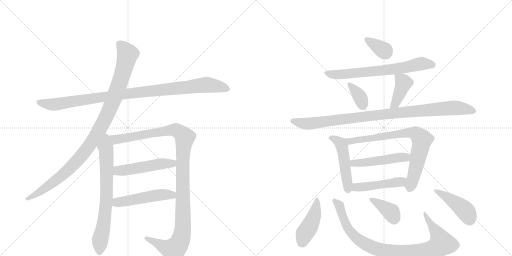
t = 0.00 s
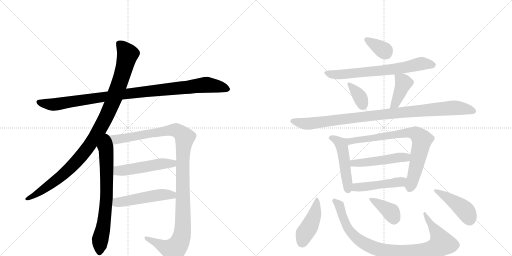
t = 2.92 s
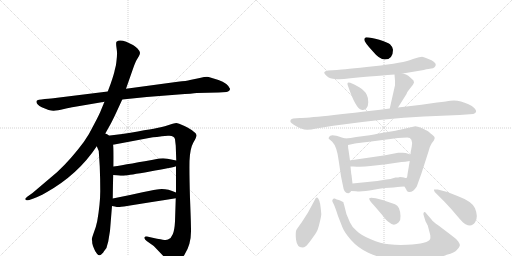
t = 5.85 s
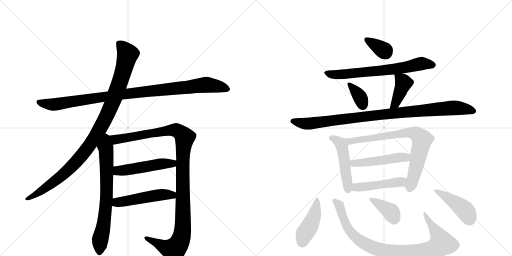
t = 8.77 s
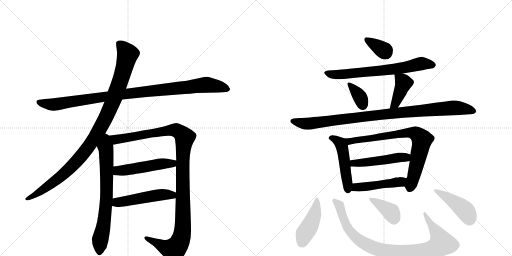
t = 11.69 s
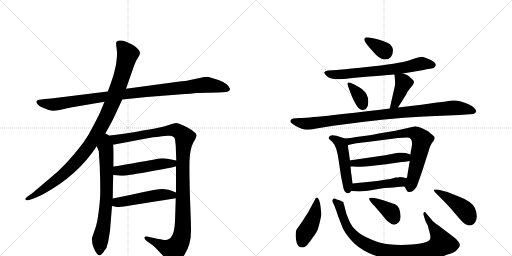
t = 14.62 s

The animated SVG that drew these frames (rendered in a browser with its animation timeline set to each time). Animation: 19 CSS @keyframes rules; one cycle of 14.62 s.

<svg version="1.1" viewBox="0 0 2048 1024" xmlns="http://www.w3.org/2000/svg">
  <g stroke="lightgray" stroke-dasharray="1,1" stroke-width="1" transform="scale(4, 4)">
    <line x1="0" y1="0" x2="256" y2="256"></line>
    <line x1="256" y1="0" x2="0" y2="256"></line>
    <line x1="128" y1="0" x2="128" y2="256"></line>
    <line x1="0" y1="128" x2="256" y2="128"></line>
    <line x1="256" y1="0" x2="512" y2="256"></line>
    <line x1="512" y1="0" x2="256" y2="256"></line>
    <line x1="384" y1="0" x2="384" y2="256"></line>
    <line x1="256" y1="128" x2="512" y2="128"></line>
  </g>
<g transform="scale(1, -1) translate(0, -850)">
   <style type="text/css">
    @keyframes keyframes0 {
      from {
       stroke: black;
       stroke-dashoffset: 1020;
       stroke-width: 128;
       }
       77% {
       animation-timing-function: step-end;
       stroke: black;
       stroke-dashoffset: 0;
       stroke-width: 128;
       }
       to {
       stroke: black;
       stroke-width: 1024;
       }
       }
       #make-me-a-hanzi-animation-0 {
         animation: keyframes0 1.080078s both;
         animation-delay: 0.000000s;
         animation-timing-function: linear;
       }
    @keyframes keyframes1 {
      from {
       stroke: black;
       stroke-dashoffset: 1046;
       stroke-width: 128;
       }
       77% {
       animation-timing-function: step-end;
       stroke: black;
       stroke-dashoffset: 0;
       stroke-width: 128;
       }
       to {
       stroke: black;
       stroke-width: 1024;
       }
       }
       #make-me-a-hanzi-animation-1 {
         animation: keyframes1 1.101237s both;
         animation-delay: 1.080078s;
         animation-timing-function: linear;
       }
    @keyframes keyframes2 {
      from {
       stroke: black;
       stroke-dashoffset: 716;
       stroke-width: 128;
       }
       70% {
       animation-timing-function: step-end;
       stroke: black;
       stroke-dashoffset: 0;
       stroke-width: 128;
       }
       to {
       stroke: black;
       stroke-width: 1024;
       }
       }
       #make-me-a-hanzi-animation-2 {
         animation: keyframes2 0.832682s both;
         animation-delay: 2.181315s;
         animation-timing-function: linear;
       }
    @keyframes keyframes3 {
      from {
       stroke: black;
       stroke-dashoffset: 1168;
       stroke-width: 128;
       }
       79% {
       animation-timing-function: step-end;
       stroke: black;
       stroke-dashoffset: 0;
       stroke-width: 128;
       }
       to {
       stroke: black;
       stroke-width: 1024;
       }
       }
       #make-me-a-hanzi-animation-3 {
         animation: keyframes3 1.200521s both;
         animation-delay: 3.013997s;
         animation-timing-function: linear;
       }
    @keyframes keyframes4 {
      from {
       stroke: black;
       stroke-dashoffset: 504;
       stroke-width: 128;
       }
       62% {
       animation-timing-function: step-end;
       stroke: black;
       stroke-dashoffset: 0;
       stroke-width: 128;
       }
       to {
       stroke: black;
       stroke-width: 1024;
       }
       }
       #make-me-a-hanzi-animation-4 {
         animation: keyframes4 0.660156s both;
         animation-delay: 4.214518s;
         animation-timing-function: linear;
       }
    @keyframes keyframes5 {
      from {
       stroke: black;
       stroke-dashoffset: 501;
       stroke-width: 128;
       }
       62% {
       animation-timing-function: step-end;
       stroke: black;
       stroke-dashoffset: 0;
       stroke-width: 128;
       }
       to {
       stroke: black;
       stroke-width: 1024;
       }
       }
       #make-me-a-hanzi-animation-5 {
         animation: keyframes5 0.657715s both;
         animation-delay: 4.874674s;
         animation-timing-function: linear;
       }
    @keyframes keyframes6 {
      from {
       stroke: black;
       stroke-dashoffset: 348;
       stroke-width: 128;
       }
       53% {
       animation-timing-function: step-end;
       stroke: black;
       stroke-dashoffset: 0;
       stroke-width: 128;
       }
       to {
       stroke: black;
       stroke-width: 1024;
       }
       }
       #make-me-a-hanzi-animation-6 {
         animation: keyframes6 0.533203s both;
         animation-delay: 5.532389s;
         animation-timing-function: linear;
       }
    @keyframes keyframes7 {
      from {
       stroke: black;
       stroke-dashoffset: 689;
       stroke-width: 128;
       }
       69% {
       animation-timing-function: step-end;
       stroke: black;
       stroke-dashoffset: 0;
       stroke-width: 128;
       }
       to {
       stroke: black;
       stroke-width: 1024;
       }
       }
       #make-me-a-hanzi-animation-7 {
         animation: keyframes7 0.810710s both;
         animation-delay: 6.065592s;
         animation-timing-function: linear;
       }
    @keyframes keyframes8 {
      from {
       stroke: black;
       stroke-dashoffset: 351;
       stroke-width: 128;
       }
       53% {
       animation-timing-function: step-end;
       stroke: black;
       stroke-dashoffset: 0;
       stroke-width: 128;
       }
       to {
       stroke: black;
       stroke-width: 1024;
       }
       }
       #make-me-a-hanzi-animation-8 {
         animation: keyframes8 0.535645s both;
         animation-delay: 6.876302s;
         animation-timing-function: linear;
       }
    @keyframes keyframes9 {
      from {
       stroke: black;
       stroke-dashoffset: 404;
       stroke-width: 128;
       }
       57% {
       animation-timing-function: step-end;
       stroke: black;
       stroke-dashoffset: 0;
       stroke-width: 128;
       }
       to {
       stroke: black;
       stroke-width: 1024;
       }
       }
       #make-me-a-hanzi-animation-9 {
         animation: keyframes9 0.578776s both;
         animation-delay: 7.411947s;
         animation-timing-function: linear;
       }
    @keyframes keyframes10 {
      from {
       stroke: black;
       stroke-dashoffset: 984;
       stroke-width: 128;
       }
       76% {
       animation-timing-function: step-end;
       stroke: black;
       stroke-dashoffset: 0;
       stroke-width: 128;
       }
       to {
       stroke: black;
       stroke-width: 1024;
       }
       }
       #make-me-a-hanzi-animation-10 {
         animation: keyframes10 1.050781s both;
         animation-delay: 7.990723s;
         animation-timing-function: linear;
       }
    @keyframes keyframes11 {
      from {
       stroke: black;
       stroke-dashoffset: 489;
       stroke-width: 128;
       }
       61% {
       animation-timing-function: step-end;
       stroke: black;
       stroke-dashoffset: 0;
       stroke-width: 128;
       }
       to {
       stroke: black;
       stroke-width: 1024;
       }
       }
       #make-me-a-hanzi-animation-11 {
         animation: keyframes11 0.647949s both;
         animation-delay: 9.041504s;
         animation-timing-function: linear;
       }
    @keyframes keyframes12 {
      from {
       stroke: black;
       stroke-dashoffset: 770;
       stroke-width: 128;
       }
       71% {
       animation-timing-function: step-end;
       stroke: black;
       stroke-dashoffset: 0;
       stroke-width: 128;
       }
       to {
       stroke: black;
       stroke-width: 1024;
       }
       }
       #make-me-a-hanzi-animation-12 {
         animation: keyframes12 0.876628s both;
         animation-delay: 9.689453s;
         animation-timing-function: linear;
       }
    @keyframes keyframes13 {
      from {
       stroke: black;
       stroke-dashoffset: 489;
       stroke-width: 128;
       }
       61% {
       animation-timing-function: step-end;
       stroke: black;
       stroke-dashoffset: 0;
       stroke-width: 128;
       }
       to {
       stroke: black;
       stroke-width: 1024;
       }
       }
       #make-me-a-hanzi-animation-13 {
         animation: keyframes13 0.647949s both;
         animation-delay: 10.566081s;
         animation-timing-function: linear;
       }
    @keyframes keyframes14 {
      from {
       stroke: black;
       stroke-dashoffset: 471;
       stroke-width: 128;
       }
       61% {
       animation-timing-function: step-end;
       stroke: black;
       stroke-dashoffset: 0;
       stroke-width: 128;
       }
       to {
       stroke: black;
       stroke-width: 1024;
       }
       }
       #make-me-a-hanzi-animation-14 {
         animation: keyframes14 0.633301s both;
         animation-delay: 11.214030s;
         animation-timing-function: linear;
       }
    @keyframes keyframes15 {
      from {
       stroke: black;
       stroke-dashoffset: 434;
       stroke-width: 128;
       }
       59% {
       animation-timing-function: step-end;
       stroke: black;
       stroke-dashoffset: 0;
       stroke-width: 128;
       }
       to {
       stroke: black;
       stroke-width: 1024;
       }
       }
       #make-me-a-hanzi-animation-15 {
         animation: keyframes15 0.603190s both;
         animation-delay: 11.847331s;
         animation-timing-function: linear;
       }
    @keyframes keyframes16 {
      from {
       stroke: black;
       stroke-dashoffset: 928;
       stroke-width: 128;
       }
       75% {
       animation-timing-function: step-end;
       stroke: black;
       stroke-dashoffset: 0;
       stroke-width: 128;
       }
       to {
       stroke: black;
       stroke-width: 1024;
       }
       }
       #make-me-a-hanzi-animation-16 {
         animation: keyframes16 1.005208s both;
         animation-delay: 12.450521s;
         animation-timing-function: linear;
       }
    @keyframes keyframes17 {
      from {
       stroke: black;
       stroke-dashoffset: 373;
       stroke-width: 128;
       }
       55% {
       animation-timing-function: step-end;
       stroke: black;
       stroke-dashoffset: 0;
       stroke-width: 128;
       }
       to {
       stroke: black;
       stroke-width: 1024;
       }
       }
       #make-me-a-hanzi-animation-17 {
         animation: keyframes17 0.553548s both;
         animation-delay: 13.455729s;
         animation-timing-function: linear;
       }
    @keyframes keyframes18 {
      from {
       stroke: black;
       stroke-dashoffset: 439;
       stroke-width: 128;
       }
       59% {
       animation-timing-function: step-end;
       stroke: black;
       stroke-dashoffset: 0;
       stroke-width: 128;
       }
       to {
       stroke: black;
       stroke-width: 1024;
       }
       }
       #make-me-a-hanzi-animation-18 {
         animation: keyframes18 0.607259s both;
         animation-delay: 14.009277s;
         animation-timing-function: linear;
       }
</style>
<path d="M 489 452 L 587 462 L 714 472 Q 771 476 787 478 L 875 480 L 906 482 Q 920 485 920 495 Q 911 517 874 530 Q 838 542 828 543 Q 819 543 799 538 L 760 530 Q 747 526 711 523 L 504 495 L 431 484 L 221 458 Q 209 456 179 454 Q 149 451 147 447 Q 141 435 167 421 Q 201 406 215 407 Q 229 408 256 414 Q 283 420 295 422 L 418 443 L 489 452 Z" fill="lightgray"></path> 
<path d="M 415 305 L 443 355 Q 452 372 466 402 L 489 452 L 504 495 L 532 575 Q 542 604 547 611 L 556 626 Q 560 633 560 639 Q 560 645 550 656 Q 540 666 532 670 L 505 683 Q 477 694 466 683 Q 463 679 466 659 Q 469 639 468 632 Q 468 624 466 607 Q 464 589 463 586 L 459 570 Q 457 557 443 516 L 431 484 L 418 443 L 405 412 Q 399 395 377 354 Q 356 311 335 282 Q 283 212 229 162 L 130 78 L 113 66 Q 99 55 101 53 L 106 49 Q 107 48 117 50 L 134 56 Q 153 62 183 79 Q 312 151 387 265 L 415 305 Z" fill="lightgray"></path> 
<path d="M 387 265 L 395 246 L 399 184 Q 401 135 401 86 Q 401 36 389 -34 Q 384 -59 375 -81 Q 367 -104 367 -108 Q 369 -110 369 -123 Q 372 -137 376 -144 Q 379 -154 388 -165 Q 397 -176 406 -167 Q 415 -158 416 -155 L 422 -147 Q 427 -142 429 -130 L 433 -116 L 440 -73 L 448 26 L 451 56 Q 452 129 453 150 L 454 184 Q 455 270 452 271 C 444 341 360 328 387 265 Z" fill="lightgray"></path> 
<path d="M 704 185 L 704 80 L 703 57 L 700 -36 Q 698 -72 691 -87 Q 685 -103 672 -108 Q 667 -111 651 -109 Q 637 -107 588 -96 Q 579 -94 578 -100 Q 576 -106 588 -115 L 615 -134 L 658 -179 Q 682 -204 690 -206 Q 714 -208 739 -167 Q 765 -126 764 -71 Q 764 -42 760 57 Q 757 155 758 206 Q 760 256 773 279 Q 787 302 786 310 Q 785 317 774 324 Q 764 333 738 346 Q 712 358 705 358 Q 698 358 678 351 Q 658 344 643 341 Q 629 337 489 314 L 415 305 C 385 301 423 265 452 271 L 601 299 Q 619 302 672 307 Q 697 309 700 293 L 703 267 L 705 208 L 704 185 Z" fill="lightgray"></path> 
<path d="M 453 150 L 475 148 Q 490 146 501 148 Q 513 149 600 164 Q 687 179 704 185 C 733 193 734 202 705 208 L 670 215 Q 658 218 637 216 Q 513 193 454 184 C 424 179 423 153 453 150 Z" fill="lightgray"></path> 
<path d="M 448 26 L 459 24 Q 471 21 479 22 Q 487 22 703 57 C 733 62 732 69 704 80 Q 665 97 636 93 Q 626 93 570 81 Q 514 68 451 56 C 422 50 418 31 448 26 Z" fill="lightgray"></path> 
<path d="M 1465 701 Q 1457 700 1457 691 Q 1457 682 1491 645 Q 1518 612 1539 612 Q 1572 612 1572 651 Q 1572 661 1560 673 Q 1550 681 1517 691 Q 1484 701 1465 701 Z" fill="lightgray"></path> 
<path d="M 1611 556 L 1695 570 Q 1718 576 1725 576 Q 1733 576 1738 581 Q 1757 599 1704 618 Q 1695 622 1688 623 Q 1682 623 1652 614 Q 1615 598 1495 585 Q 1375 572 1348 570 L 1312 568 Q 1299 566 1297 561 Q 1296 556 1308 545 Q 1320 534 1341 534 Q 1359 531 1402 537 Q 1571 552 1578 552 L 1611 556 Z" fill="lightgray"></path> 
<path d="M 1401 519 Q 1385 525 1392 506 Q 1423 415 1446 411 Q 1458 408 1465 416 Q 1473 424 1473 441 Q 1474 457 1467 471 Q 1460 487 1437 501 Q 1415 514 1401 519 Z" fill="lightgray"></path> 
<path d="M 1592 420 L 1626 474 Q 1628 482 1639 495 L 1651 510 Q 1656 519 1656 520 L 1654 528 Q 1641 541 1633 547 Q 1626 552 1611 556 C 1582 564 1577 566 1578 552 Q 1581 525 1580 509 L 1559 416 C 1552 387 1576 395 1592 420 Z" fill="lightgray"></path> 
<path d="M 1199 378 L 1173 376 Q 1159 373 1162 362 Q 1163 359 1175 351 Q 1188 342 1207 335 Q 1226 327 1265 336 L 1333 347 Q 1540 376 1696 384 L 1838 390 L 1893 394 Q 1914 402 1897 418 Q 1889 426 1874 433 Q 1833 453 1801 447 Q 1791 445 1748 440 L 1686 431 L 1592 420 L 1559 416 Q 1246 378 1199 378 Z" fill="lightgray"></path> 
<path d="M 1381 296 L 1367 300 Q 1322 317 1317 303 Q 1313 298 1315 295 L 1329 283 Q 1348 264 1355 206 L 1364 145 L 1372 106 Q 1376 75 1394 77 Q 1400 78 1405 86 C 1412 95 1412 95 1410 116 L 1406 150 Q 1405 151 1402 184 L 1400 208 L 1394 250 Q 1392 258 1392 270 C 1391 293 1391 293 1381 296 Z" fill="lightgray"></path> 
<path d="M 1479 309 L 1425 302 Q 1402 297 1381 296 C 1351 293 1363 264 1392 270 L 1420 276 Q 1427 278 1469 282 L 1592 298 L 1629 300 Q 1653 300 1647 264 L 1644 248 Q 1643 248 1642 232 L 1639 206 L 1630 153 Q 1629 138 1625 138 C 1616 110 1615 109 1618 104 L 1625 92 Q 1627 83 1635 82 Q 1652 80 1667 104 L 1685 154 L 1714 244 Q 1720 267 1727 277 L 1736 289 L 1739 298 Q 1739 304 1729 311 Q 1720 318 1716 322 Q 1713 325 1693 335 Q 1674 345 1661 345 L 1600 331 Q 1594 329 1539 320 Q 1484 310 1479 309 Z" fill="lightgray"></path> 
<path d="M 1642 232 L 1623 238 Q 1613 240 1604 239 L 1593 239 Q 1588 239 1582 237 L 1541 229 L 1431 213 Q 1402 209 1400 208 C 1371 202 1372 184 1402 184 L 1414 184 Q 1449 181 1482 186 L 1545 193 L 1606 202 Q 1620 202 1639 206 C 1668 212 1671 223 1642 232 Z" fill="lightgray"></path> 
<path d="M 1405 86 L 1424 85 Q 1448 82 1495 91 Q 1542 100 1574 100 L 1591 102 Q 1597 104 1618 104 C 1648 104 1655 133 1625 138 Q 1623 137 1616 140 Q 1610 142 1600 142 Q 1595 140 1582 140 Q 1560 133 1545 132 L 1509 126 L 1410 116 C 1380 113 1375 88 1405 86 Z" fill="lightgray"></path> 
<path d="M 1274 54 Q 1266 67 1259 50 L 1232 0 L 1207 -39 Q 1191 -61 1186 -69 Q 1181 -77 1184 -108 Q 1188 -140 1209 -140 Q 1217 -140 1223 -135 Q 1229 -131 1247 -106 Q 1265 -81 1268 -74 Q 1272 -68 1279 -39 Q 1286 -11 1285 -4 Q 1281 46 1274 54 Z" fill="lightgray"></path> 
<path d="M 1726 -28 L 1707 -6 Q 1700 5 1696 1 Q 1692 -4 1695 -12 L 1702 -35 L 1711 -52 L 1721 -90 Q 1722 -101 1721 -105 Q 1715 -125 1628 -129 Q 1589 -131 1556 -127 Q 1523 -124 1483 -107 Q 1444 -91 1427 -74 Q 1407 -57 1400 -40 L 1386 -7 L 1376 32 Q 1374 37 1374 40 Q 1374 42 1368 44 Q 1364 48 1355 50 Q 1347 52 1339 56 Q 1333 57 1331 52 Q 1327 47 1332 39 Q 1338 30 1352 -14 L 1370 -60 Q 1378 -80 1404 -110 Q 1431 -141 1473 -161 Q 1516 -181 1563 -187 Q 1596 -193 1669 -190 Q 1742 -188 1787 -169 Q 1819 -161 1828 -149 Q 1838 -139 1839 -133 Q 1841 -128 1833 -116 Q 1825 -105 1808 -93 L 1754 -52 Q 1731 -36 1726 -28 Z" fill="lightgray"></path> 
<path d="M 1498 26 L 1528 -9 Q 1546 -33 1556 -39 Q 1576 -58 1595 -39 Q 1603 -31 1602 -14 Q 1602 2 1596 17 Q 1590 29 1580 33 L 1530 50 L 1503 57 Q 1481 62 1477 57 Q 1474 51 1498 26 Z" fill="lightgray"></path> 
<path d="M 1751 92 L 1736 92 Q 1735 89 1739 82 L 1777 44 Q 1805 15 1828 -13 Q 1852 -42 1862 -47 Q 1888 -60 1901 -38 Q 1914 -17 1900 17 Q 1889 44 1830 66 Q 1792 84 1751 92 Z" fill="lightgray"></path> 
      <clipPath id="make-me-a-hanzi-clip-0">
      <path d="M 489 452 L 587 462 L 714 472 Q 771 476 787 478 L 875 480 L 906 482 Q 920 485 920 495 Q 911 517 874 530 Q 838 542 828 543 Q 819 543 799 538 L 760 530 Q 747 526 711 523 L 504 495 L 431 484 L 221 458 Q 209 456 179 454 Q 149 451 147 447 Q 141 435 167 421 Q 201 406 215 407 Q 229 408 256 414 Q 283 420 295 422 L 418 443 L 489 452 Z" fill="lightgray"></path>
      </clipPath>
      <path clip-path="url(#make-me-a-hanzi-clip-0)" d="M 152 443 L 218 432 L 544 480 L 827 511 L 908 495 " fill="none" id="make-me-a-hanzi-animation-0" stroke-dasharray="892 1784" stroke-linecap="round"></path>

      <clipPath id="make-me-a-hanzi-clip-1">
      <path d="M 415 305 L 443 355 Q 452 372 466 402 L 489 452 L 504 495 L 532 575 Q 542 604 547 611 L 556 626 Q 560 633 560 639 Q 560 645 550 656 Q 540 666 532 670 L 505 683 Q 477 694 466 683 Q 463 679 466 659 Q 469 639 468 632 Q 468 624 466 607 Q 464 589 463 586 L 459 570 Q 457 557 443 516 L 431 484 L 418 443 L 405 412 Q 399 395 377 354 Q 356 311 335 282 Q 283 212 229 162 L 130 78 L 113 66 Q 99 55 101 53 L 106 49 Q 107 48 117 50 L 134 56 Q 153 62 183 79 Q 312 151 387 265 L 415 305 Z" fill="lightgray"></path>
      </clipPath>
      <path clip-path="url(#make-me-a-hanzi-clip-1)" d="M 475 677 L 511 633 L 481 526 L 447 433 L 389 316 L 327 227 L 277 174 L 195 107 L 105 53 " fill="none" id="make-me-a-hanzi-animation-1" stroke-dasharray="918 1836" stroke-linecap="round"></path>

      <clipPath id="make-me-a-hanzi-clip-2">
      <path d="M 387 265 L 395 246 L 399 184 Q 401 135 401 86 Q 401 36 389 -34 Q 384 -59 375 -81 Q 367 -104 367 -108 Q 369 -110 369 -123 Q 372 -137 376 -144 Q 379 -154 388 -165 Q 397 -176 406 -167 Q 415 -158 416 -155 L 422 -147 Q 427 -142 429 -130 L 433 -116 L 440 -73 L 448 26 L 451 56 Q 452 129 453 150 L 454 184 Q 455 270 452 271 C 444 341 360 328 387 265 Z" fill="lightgray"></path>
      </clipPath>
      <path clip-path="url(#make-me-a-hanzi-clip-2)" d="M 416 297 L 425 240 L 427 89 L 420 -7 L 400 -114 L 398 -160 " fill="none" id="make-me-a-hanzi-animation-2" stroke-dasharray="588 1176" stroke-linecap="round"></path>

      <clipPath id="make-me-a-hanzi-clip-3">
      <path d="M 704 185 L 704 80 L 703 57 L 700 -36 Q 698 -72 691 -87 Q 685 -103 672 -108 Q 667 -111 651 -109 Q 637 -107 588 -96 Q 579 -94 578 -100 Q 576 -106 588 -115 L 615 -134 L 658 -179 Q 682 -204 690 -206 Q 714 -208 739 -167 Q 765 -126 764 -71 Q 764 -42 760 57 Q 757 155 758 206 Q 760 256 773 279 Q 787 302 786 310 Q 785 317 774 324 Q 764 333 738 346 Q 712 358 705 358 Q 698 358 678 351 Q 658 344 643 341 Q 629 337 489 314 L 415 305 C 385 301 423 265 452 271 L 601 299 Q 619 302 672 307 Q 697 309 700 293 L 703 267 L 705 208 L 704 185 Z" fill="lightgray"></path>
      </clipPath>
      <path clip-path="url(#make-me-a-hanzi-clip-3)" d="M 423 304 L 458 291 L 704 330 L 739 300 L 731 201 L 731 -60 L 717 -123 L 695 -149 L 681 -147 L 585 -102 " fill="none" id="make-me-a-hanzi-animation-3" stroke-dasharray="1040 2080" stroke-linecap="round"></path>

      <clipPath id="make-me-a-hanzi-clip-4">
      <path d="M 453 150 L 475 148 Q 490 146 501 148 Q 513 149 600 164 Q 687 179 704 185 C 733 193 734 202 705 208 L 670 215 Q 658 218 637 216 Q 513 193 454 184 C 424 179 423 153 453 150 Z" fill="lightgray"></path>
      </clipPath>
      <path clip-path="url(#make-me-a-hanzi-clip-4)" d="M 459 155 L 471 166 L 645 195 L 690 196 L 698 203 " fill="none" id="make-me-a-hanzi-animation-4" stroke-dasharray="376 752" stroke-linecap="round"></path>

      <clipPath id="make-me-a-hanzi-clip-5">
      <path d="M 448 26 L 459 24 Q 471 21 479 22 Q 487 22 703 57 C 733 62 732 69 704 80 Q 665 97 636 93 Q 626 93 570 81 Q 514 68 451 56 C 422 50 418 31 448 26 Z" fill="lightgray"></path>
      </clipPath>
      <path clip-path="url(#make-me-a-hanzi-clip-5)" d="M 455 33 L 468 40 L 585 62 L 643 71 L 685 68 L 693 75 " fill="none" id="make-me-a-hanzi-animation-5" stroke-dasharray="373 746" stroke-linecap="round"></path>

      <clipPath id="make-me-a-hanzi-clip-6">
      <path d="M 1465 701 Q 1457 700 1457 691 Q 1457 682 1491 645 Q 1518 612 1539 612 Q 1572 612 1572 651 Q 1572 661 1560 673 Q 1550 681 1517 691 Q 1484 701 1465 701 Z" fill="lightgray"></path>
      </clipPath>
      <path clip-path="url(#make-me-a-hanzi-clip-6)" d="M 1467 691 L 1543 640 " fill="none" id="make-me-a-hanzi-animation-6" stroke-dasharray="220 440" stroke-linecap="round"></path>

      <clipPath id="make-me-a-hanzi-clip-7">
      <path d="M 1611 556 L 1695 570 Q 1718 576 1725 576 Q 1733 576 1738 581 Q 1757 599 1704 618 Q 1695 622 1688 623 Q 1682 623 1652 614 Q 1615 598 1495 585 Q 1375 572 1348 570 L 1312 568 Q 1299 566 1297 561 Q 1296 556 1308 545 Q 1320 534 1341 534 Q 1359 531 1402 537 Q 1571 552 1578 552 L 1611 556 Z" fill="lightgray"></path>
      </clipPath>
      <path clip-path="url(#make-me-a-hanzi-clip-7)" d="M 1303 559 L 1336 551 L 1414 555 L 1603 577 L 1687 596 L 1731 591 " fill="none" id="make-me-a-hanzi-animation-7" stroke-dasharray="561 1122" stroke-linecap="round"></path>

      <clipPath id="make-me-a-hanzi-clip-8">
      <path d="M 1401 519 Q 1385 525 1392 506 Q 1423 415 1446 411 Q 1458 408 1465 416 Q 1473 424 1473 441 Q 1474 457 1467 471 Q 1460 487 1437 501 Q 1415 514 1401 519 Z" fill="lightgray"></path>
      </clipPath>
      <path clip-path="url(#make-me-a-hanzi-clip-8)" d="M 1403 508 L 1440 461 L 1452 428 " fill="none" id="make-me-a-hanzi-animation-8" stroke-dasharray="223 446" stroke-linecap="round"></path>

      <clipPath id="make-me-a-hanzi-clip-9">
      <path d="M 1592 420 L 1626 474 Q 1628 482 1639 495 L 1651 510 Q 1656 519 1656 520 L 1654 528 Q 1641 541 1633 547 Q 1626 552 1611 556 C 1582 564 1577 566 1578 552 Q 1581 525 1580 509 L 1559 416 C 1552 387 1576 395 1592 420 Z" fill="lightgray"></path>
      </clipPath>
      <path clip-path="url(#make-me-a-hanzi-clip-9)" d="M 1585 544 L 1614 518 L 1587 450 L 1564 423 " fill="none" id="make-me-a-hanzi-animation-9" stroke-dasharray="276 552" stroke-linecap="round"></path>

      <clipPath id="make-me-a-hanzi-clip-10">
      <path d="M 1199 378 L 1173 376 Q 1159 373 1162 362 Q 1163 359 1175 351 Q 1188 342 1207 335 Q 1226 327 1265 336 L 1333 347 Q 1540 376 1696 384 L 1838 390 L 1893 394 Q 1914 402 1897 418 Q 1889 426 1874 433 Q 1833 453 1801 447 Q 1791 445 1748 440 L 1686 431 L 1592 420 L 1559 416 Q 1246 378 1199 378 Z" fill="lightgray"></path>
      </clipPath>
      <path clip-path="url(#make-me-a-hanzi-clip-10)" d="M 1170 365 L 1237 355 L 1548 396 L 1802 418 L 1842 417 L 1892 406 " fill="none" id="make-me-a-hanzi-animation-10" stroke-dasharray="856 1712" stroke-linecap="round"></path>

      <clipPath id="make-me-a-hanzi-clip-11">
      <path d="M 1381 296 L 1367 300 Q 1322 317 1317 303 Q 1313 298 1315 295 L 1329 283 Q 1348 264 1355 206 L 1364 145 L 1372 106 Q 1376 75 1394 77 Q 1400 78 1405 86 C 1412 95 1412 95 1410 116 L 1406 150 Q 1405 151 1402 184 L 1400 208 L 1394 250 Q 1392 258 1392 270 C 1391 293 1391 293 1381 296 Z" fill="lightgray"></path>
      </clipPath>
      <path clip-path="url(#make-me-a-hanzi-clip-11)" d="M 1323 297 L 1352 287 L 1367 267 L 1392 91 " fill="none" id="make-me-a-hanzi-animation-11" stroke-dasharray="361 722" stroke-linecap="round"></path>

      <clipPath id="make-me-a-hanzi-clip-12">
      <path d="M 1479 309 L 1425 302 Q 1402 297 1381 296 C 1351 293 1363 264 1392 270 L 1420 276 Q 1427 278 1469 282 L 1592 298 L 1629 300 Q 1653 300 1647 264 L 1644 248 Q 1643 248 1642 232 L 1639 206 L 1630 153 Q 1629 138 1625 138 C 1616 110 1615 109 1618 104 L 1625 92 Q 1627 83 1635 82 Q 1652 80 1667 104 L 1685 154 L 1714 244 Q 1720 267 1727 277 L 1736 289 L 1739 298 Q 1739 304 1729 311 Q 1720 318 1716 322 Q 1713 325 1693 335 Q 1674 345 1661 345 L 1600 331 Q 1594 329 1539 320 Q 1484 310 1479 309 Z" fill="lightgray"></path>
      </clipPath>
      <path clip-path="url(#make-me-a-hanzi-clip-12)" d="M 1389 292 L 1411 286 L 1627 319 L 1667 314 L 1688 291 L 1639 96 " fill="none" id="make-me-a-hanzi-animation-12" stroke-dasharray="642 1284" stroke-linecap="round"></path>

      <clipPath id="make-me-a-hanzi-clip-13">
      <path d="M 1642 232 L 1623 238 Q 1613 240 1604 239 L 1593 239 Q 1588 239 1582 237 L 1541 229 L 1431 213 Q 1402 209 1400 208 C 1371 202 1372 184 1402 184 L 1414 184 Q 1449 181 1482 186 L 1545 193 L 1606 202 Q 1620 202 1639 206 C 1668 212 1671 223 1642 232 Z" fill="lightgray"></path>
      </clipPath>
      <path clip-path="url(#make-me-a-hanzi-clip-13)" d="M 1406 202 L 1414 197 L 1448 198 L 1635 226 " fill="none" id="make-me-a-hanzi-animation-13" stroke-dasharray="361 722" stroke-linecap="round"></path>

      <clipPath id="make-me-a-hanzi-clip-14">
      <path d="M 1405 86 L 1424 85 Q 1448 82 1495 91 Q 1542 100 1574 100 L 1591 102 Q 1597 104 1618 104 C 1648 104 1655 133 1625 138 Q 1623 137 1616 140 Q 1610 142 1600 142 Q 1595 140 1582 140 Q 1560 133 1545 132 L 1509 126 L 1410 116 C 1380 113 1375 88 1405 86 Z" fill="lightgray"></path>
      </clipPath>
      <path clip-path="url(#make-me-a-hanzi-clip-14)" d="M 1410 93 L 1424 101 L 1593 121 L 1619 133 " fill="none" id="make-me-a-hanzi-animation-14" stroke-dasharray="343 686" stroke-linecap="round"></path>

      <clipPath id="make-me-a-hanzi-clip-15">
      <path d="M 1274 54 Q 1266 67 1259 50 L 1232 0 L 1207 -39 Q 1191 -61 1186 -69 Q 1181 -77 1184 -108 Q 1188 -140 1209 -140 Q 1217 -140 1223 -135 Q 1229 -131 1247 -106 Q 1265 -81 1268 -74 Q 1272 -68 1279 -39 Q 1286 -11 1285 -4 Q 1281 46 1274 54 Z" fill="lightgray"></path>
      </clipPath>
      <path clip-path="url(#make-me-a-hanzi-clip-15)" d="M 1268 47 L 1257 -12 L 1218 -85 L 1209 -119 " fill="none" id="make-me-a-hanzi-animation-15" stroke-dasharray="306 612" stroke-linecap="round"></path>

      <clipPath id="make-me-a-hanzi-clip-16">
      <path d="M 1726 -28 L 1707 -6 Q 1700 5 1696 1 Q 1692 -4 1695 -12 L 1702 -35 L 1711 -52 L 1721 -90 Q 1722 -101 1721 -105 Q 1715 -125 1628 -129 Q 1589 -131 1556 -127 Q 1523 -124 1483 -107 Q 1444 -91 1427 -74 Q 1407 -57 1400 -40 L 1386 -7 L 1376 32 Q 1374 37 1374 40 Q 1374 42 1368 44 Q 1364 48 1355 50 Q 1347 52 1339 56 Q 1333 57 1331 52 Q 1327 47 1332 39 Q 1338 30 1352 -14 L 1370 -60 Q 1378 -80 1404 -110 Q 1431 -141 1473 -161 Q 1516 -181 1563 -187 Q 1596 -193 1669 -190 Q 1742 -188 1787 -169 Q 1819 -161 1828 -149 Q 1838 -139 1839 -133 Q 1841 -128 1833 -116 Q 1825 -105 1808 -93 L 1754 -52 Q 1731 -36 1726 -28 Z" fill="lightgray"></path>
      </clipPath>
      <path clip-path="url(#make-me-a-hanzi-clip-16)" d="M 1339 46 L 1355 32 L 1384 -48 L 1413 -90 L 1466 -128 L 1546 -155 L 1582 -160 L 1693 -156 L 1737 -144 L 1764 -127 L 1765 -116 L 1752 -88 L 1699 -6 " fill="none" id="make-me-a-hanzi-animation-16" stroke-dasharray="800 1600" stroke-linecap="round"></path>

      <clipPath id="make-me-a-hanzi-clip-17">
      <path d="M 1498 26 L 1528 -9 Q 1546 -33 1556 -39 Q 1576 -58 1595 -39 Q 1603 -31 1602 -14 Q 1602 2 1596 17 Q 1590 29 1580 33 L 1530 50 L 1503 57 Q 1481 62 1477 57 Q 1474 51 1498 26 Z" fill="lightgray"></path>
      </clipPath>
      <path clip-path="url(#make-me-a-hanzi-clip-17)" d="M 1490 43 L 1513 40 L 1527 21 L 1548 20 L 1576 -20 " fill="none" id="make-me-a-hanzi-animation-17" stroke-dasharray="245 490" stroke-linecap="round"></path>

      <clipPath id="make-me-a-hanzi-clip-18">
      <path d="M 1751 92 L 1736 92 Q 1735 89 1739 82 L 1777 44 Q 1805 15 1828 -13 Q 1852 -42 1862 -47 Q 1888 -60 1901 -38 Q 1914 -17 1900 17 Q 1889 44 1830 66 Q 1792 84 1751 92 Z" fill="lightgray"></path>
      </clipPath>
      <path clip-path="url(#make-me-a-hanzi-clip-18)" d="M 1744 89 L 1841 25 L 1868 -2 L 1879 -28 " fill="none" id="make-me-a-hanzi-animation-18" stroke-dasharray="311 622" stroke-linecap="round"></path>

</g>
</svg>
